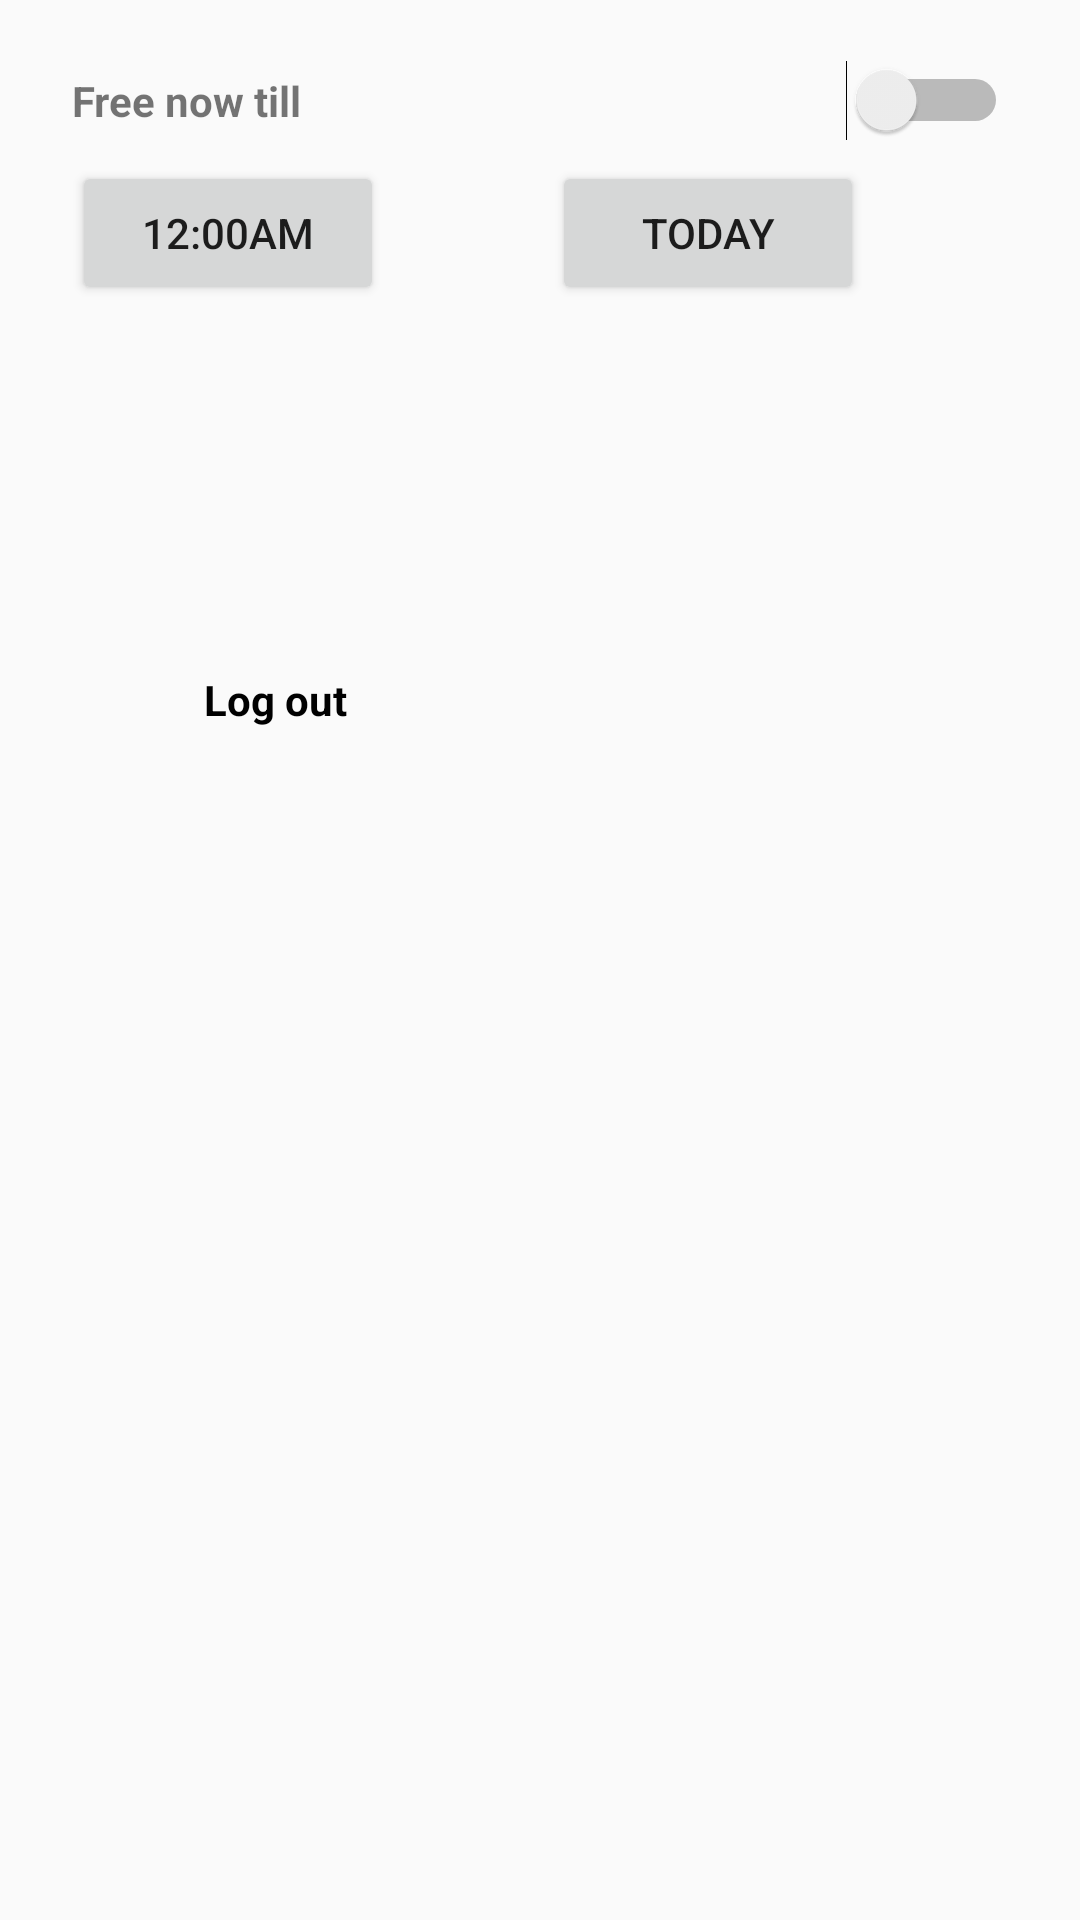

Produce the Android XML layout that renders to this screen, including the resource entries it uses.
<!-- AndroidManifest.xml: application theme AppTheme -->
<!-- res/layout/nav_extra.xml -->
<?xml version="1.0" encoding="utf-8"?>
<RelativeLayout
    xmlns:android="http://schemas.android.com/apk/res/android"
    xmlns:app="http://schemas.android.com/apk/res-auto"
    android:id="@+id/extraItem_nav"
    xmlns:tools="http://schemas.android.com/tools"
    android:layout_width="match_parent"
    android:layout_height="match_parent">

    <android.support.constraint.ConstraintLayout
        android:layout_width="match_parent"
        android:layout_height="273dp"
        android:orientation="vertical"
        android:padding="16dp">

        <android.support.v7.widget.AppCompatTextView
            android:id="@+id/logout_nav"
            android:layout_width="wrap_content"
            android:layout_height="wrap_content"
            android:layout_marginStart="24dp"
            android:layout_marginTop="8dp"
            android:layout_marginBottom="8dp"
            android:text="Log out"
            android:textAlignment="viewStart"
            android:textColor="#000000"
            android:textStyle="bold"
            app:layout_constraintBottom_toBottomOf="parent"
            app:layout_constraintStart_toEndOf="@+id/exitImageView_nav"
            app:layout_constraintTop_toTopOf="@+id/guideline" />

        <ImageView
            android:id="@+id/exitImageView_nav"
            android:layout_width="24dp"
            android:layout_height="24dp"
            android:layout_marginStart="4dp"
            android:layout_marginTop="8dp"
            android:layout_marginBottom="8dp"
            app:layout_constraintBottom_toBottomOf="parent"
            app:layout_constraintStart_toStartOf="parent"
            app:layout_constraintTop_toTopOf="@+id/guideline"
            app:srcCompat="@drawable/ic_exit_to_app_black_24dp" />

        <TextView
            android:id="@+id/changeStatusTextView_nav"
            android:layout_width="wrap_content"
            android:layout_height="wrap_content"
            android:layout_marginStart="8dp"
            android:layout_marginTop="8dp"
            android:text="@string/changeStatus_nav"
            android:textStyle="bold"
            app:layout_constraintStart_toStartOf="parent"
            app:layout_constraintTop_toTopOf="parent" />

        <Button
            android:id="@+id/timeButton_nav"
            android:layout_width="104dp"
            android:layout_height="wrap_content"
            android:layout_marginStart="8dp"
            android:layout_marginTop="4dp"
            android:layout_marginBottom="8dp"
            android:onClick="showTimePickerDialogNav"
            android:text="12:00am"
            app:layout_constraintBottom_toTopOf="@+id/guideline3"
            app:layout_constraintStart_toStartOf="parent"
            app:layout_constraintTop_toBottomOf="@+id/changeStatusTextView_nav" />

        <Switch
            android:id="@+id/toggle_nav"
            android:layout_width="wrap_content"
            android:layout_height="wrap_content"
            android:layout_marginTop="4dp"
            android:layout_marginEnd="8dp"
            app:layout_constraintEnd_toEndOf="parent"
            app:layout_constraintTop_toTopOf="parent" />

        <android.support.constraint.Guideline
            android:id="@+id/guideline"
            android:layout_width="wrap_content"
            android:layout_height="wrap_content"
            android:orientation="horizontal"
            app:layout_constraintGuide_end="48dp" />

        <android.support.constraint.Guideline
            android:id="@+id/guideline3"
            android:layout_width="wrap_content"
            android:layout_height="wrap_content"
            android:orientation="horizontal"
            app:layout_constraintGuide_begin="100dp" />

        <Button
            android:id="@+id/dateButton_nav"
            android:layout_width="104dp"
            android:layout_height="wrap_content"
            android:layout_marginStart="8dp"
            android:layout_marginTop="4dp"
            android:layout_marginEnd="8dp"
            android:layout_marginBottom="8dp"
            android:onClick="changeDate"
            android:text="@string/today_nav"
            app:layout_constraintBottom_toTopOf="@+id/guideline3"
            app:layout_constraintEnd_toEndOf="parent"
            app:layout_constraintStart_toEndOf="@+id/timeButton_nav"
            app:layout_constraintTop_toBottomOf="@+id/changeStatusTextView_nav" />

    </android.support.constraint.ConstraintLayout>
</RelativeLayout>
<!-- resources referenced by this layout -->
<resources>
  <string name="changeStatus_nav">Free now till</string>
  <string name="today_nav">Today</string>
  <style name="AppTheme" parent="Theme.AppCompat.Light.DarkActionBar">
          
          <item name="colorPrimary">@color/colorPrimary</item>
          <item name="colorPrimaryDark">@color/colorPrimaryDark</item>
          <item name="colorAccent">@color/colorAccent</item>
          <item name="android:actionMenuTextColor">@color/colorWhite</item>
      </style>
  <color name="colorPrimary">#ff9800</color>
  <color name="colorPrimaryDark">#c66900</color>
  <color name="colorAccent">#3300ff</color>
  <color name="colorWhite">#FFFFFF</color>
</resources>
